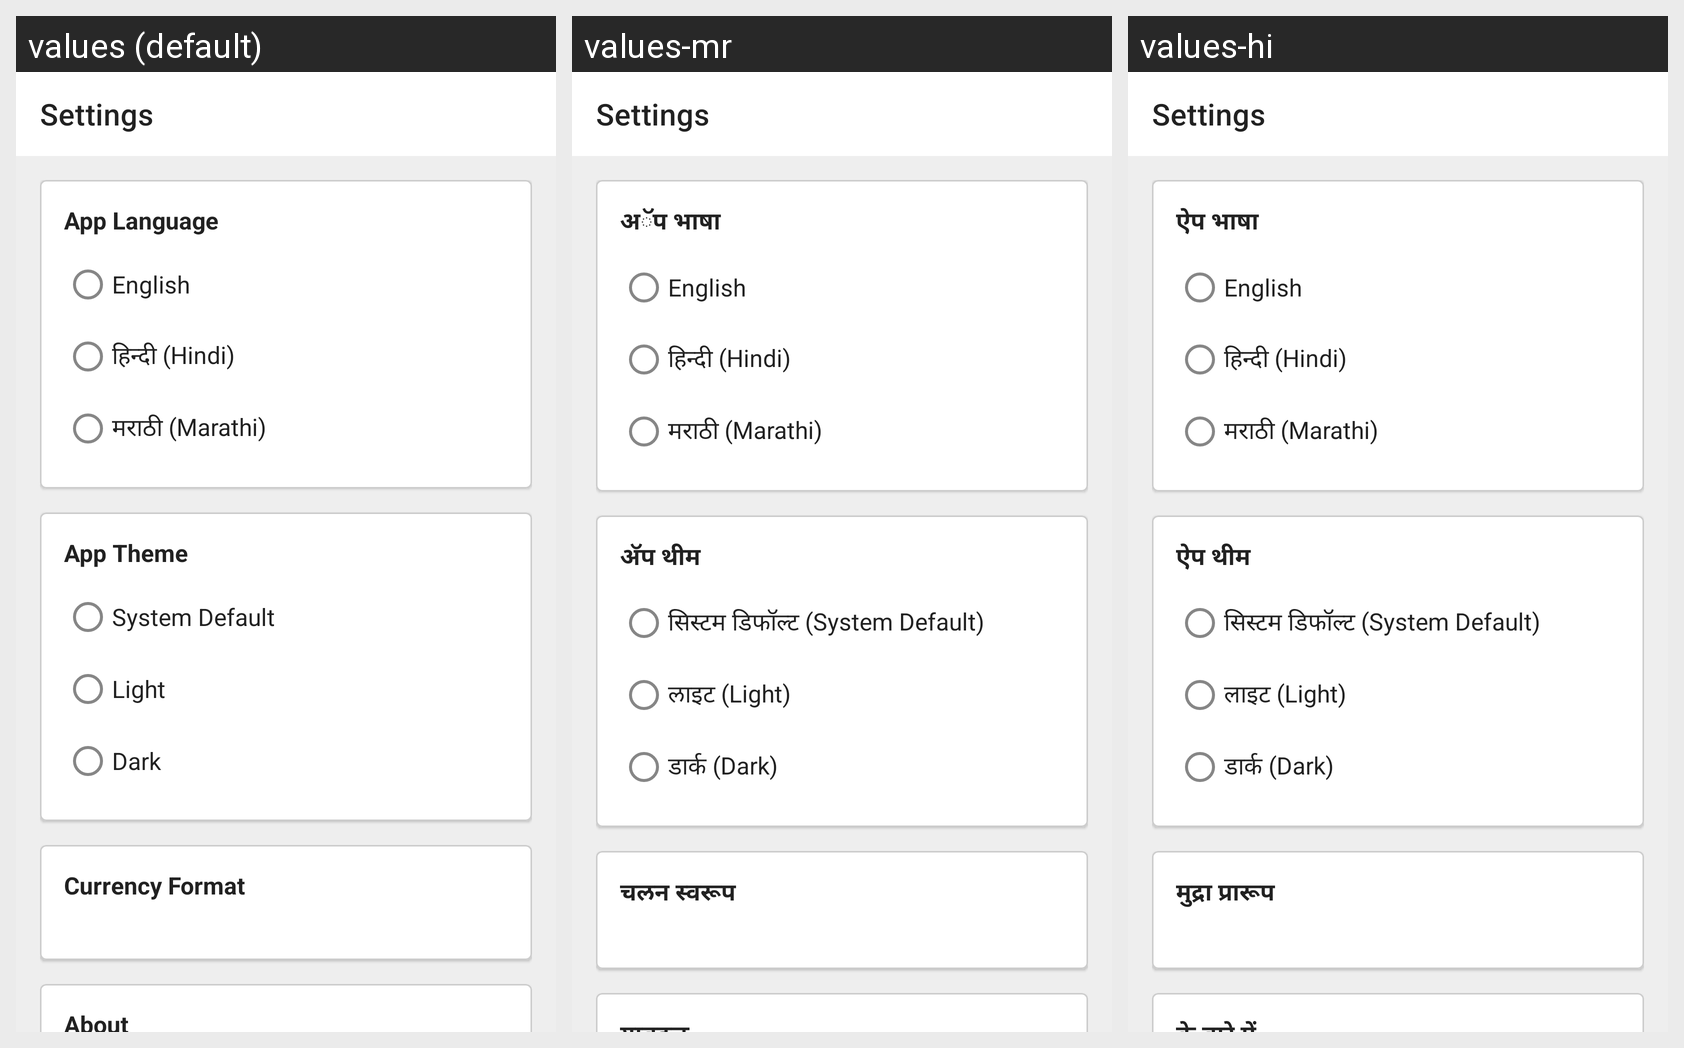

Here is an Android app screen in its default locale and in the app's own translations. Write out the translated-string differences for the strings that appear on this screen.
Android screen res/layout/fragment_settings.xml rendered under 3 locales, left to right: values (default), values-mr, values-hi. Device: Nexus 5 (rendered at 1080×1920; each locale shown at half size, 540×960, under a caption strip naming it); theme Theme.CoinMaster.
Strings drawn on this screen, with the default value and each locale's value (text and hints the layout hard-codes, and strings that could not be matched under every locale, appear in the picture but are not listed):

label_language
  values: App Language
  values-mr: अॅप भाषा
  values-hi: ऐप भाषा

lang_english
  values: English
  values-mr: English
  values-hi: English

lang_hindi
  values: हिन्दी (Hindi)
  values-mr: हिन्दी (Hindi)
  values-hi: हिन्दी (Hindi)

lang_marathi
  values: मराठी (Marathi)
  values-mr: मराठी (Marathi)
  values-hi: मराठी (Marathi)

label_app_theme
  values: App Theme
  values-mr: अ‍ॅप थीम
  values-hi: ऐप थीम

theme_system
  values: System Default
  values-mr: सिस्टम डिफॉल्ट (System Default)
  values-hi: सिस्टम डिफॉल्ट (System Default)

theme_light
  values: Light
  values-mr: लाइट (Light)
  values-hi: लाइट (Light)

theme_dark
  values: Dark
  values-mr: डार्क (Dark)
  values-hi: डार्क (Dark)

label_currency_format
  values: Currency Format
  values-mr: चलन स्वरूप
  values-hi: मुद्रा प्रारूप
